Photos from the image-classification dataset "seam-pucker-dataset" in the GitHub repository khoindd2000/seam-pucker-dataset. Its 5 classes are: seam pucker level 1, seam pucker level 2, seam pucker level 3, seam pucker level 4, seam pucker level 5.

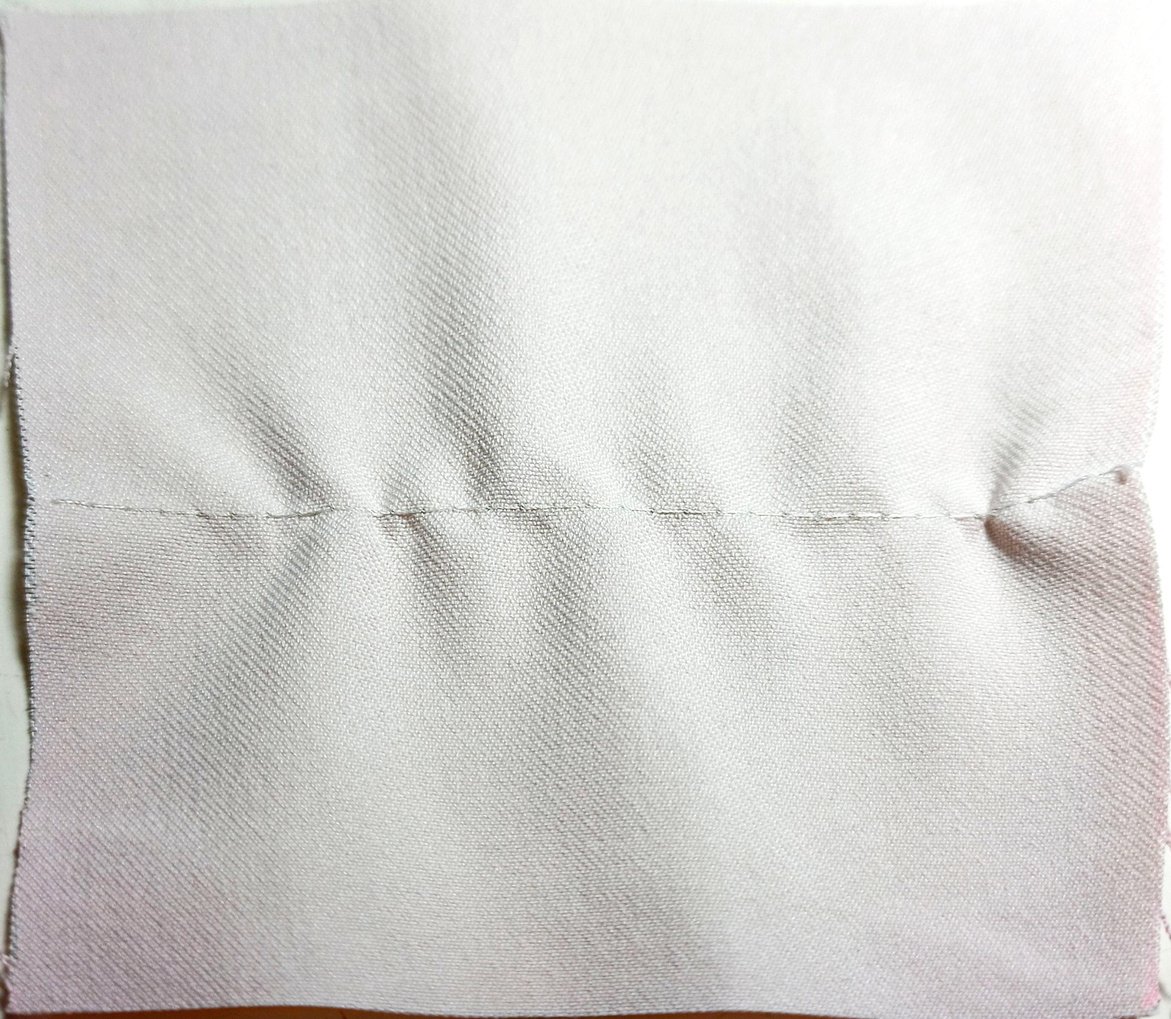
Label: seam pucker level 3

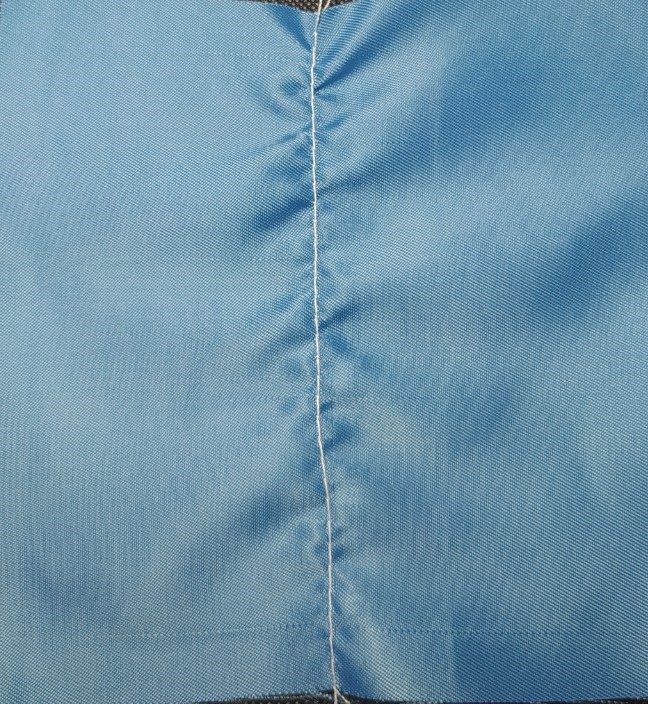
Label: seam pucker level 2

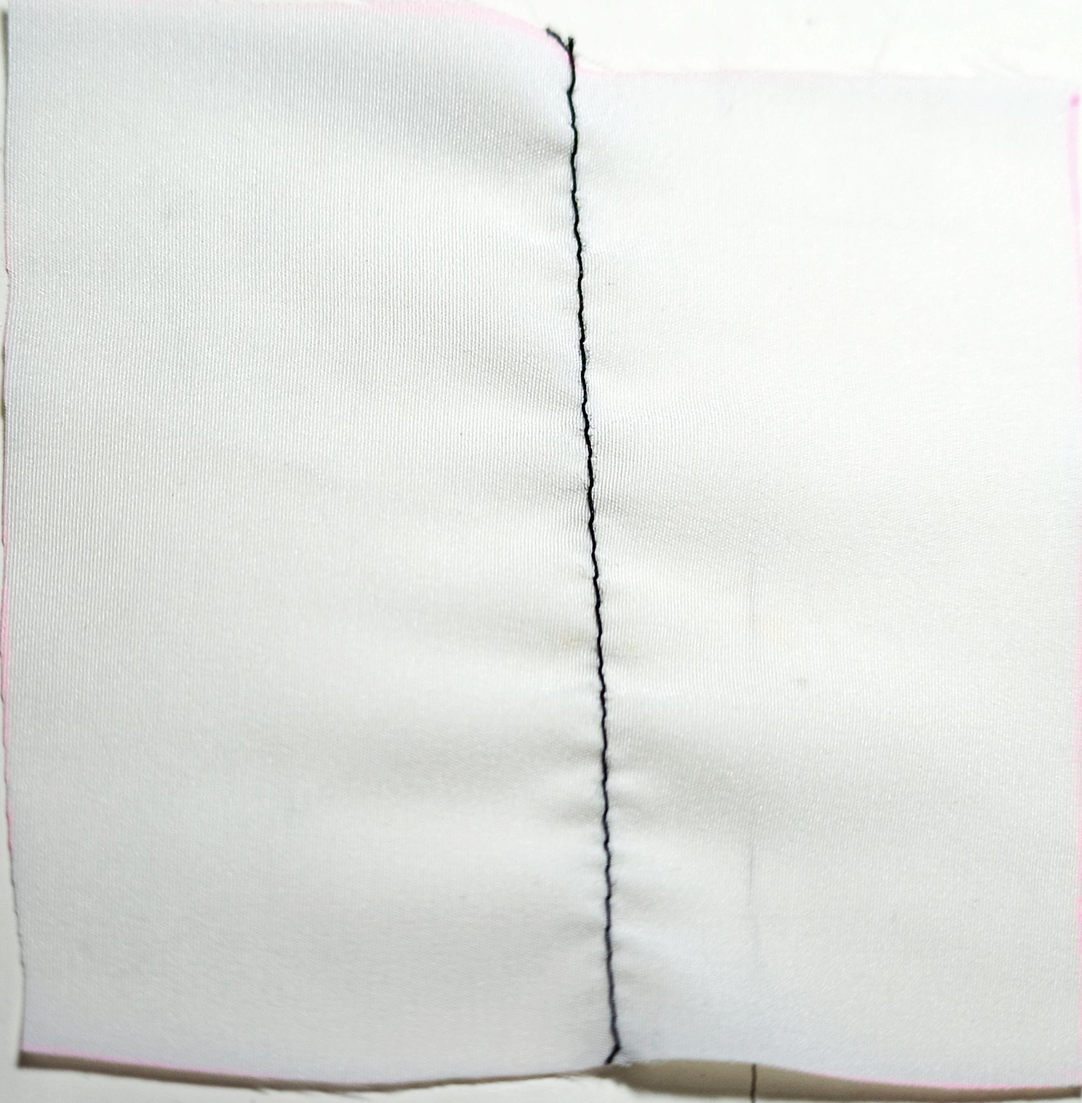
Label: seam pucker level 4

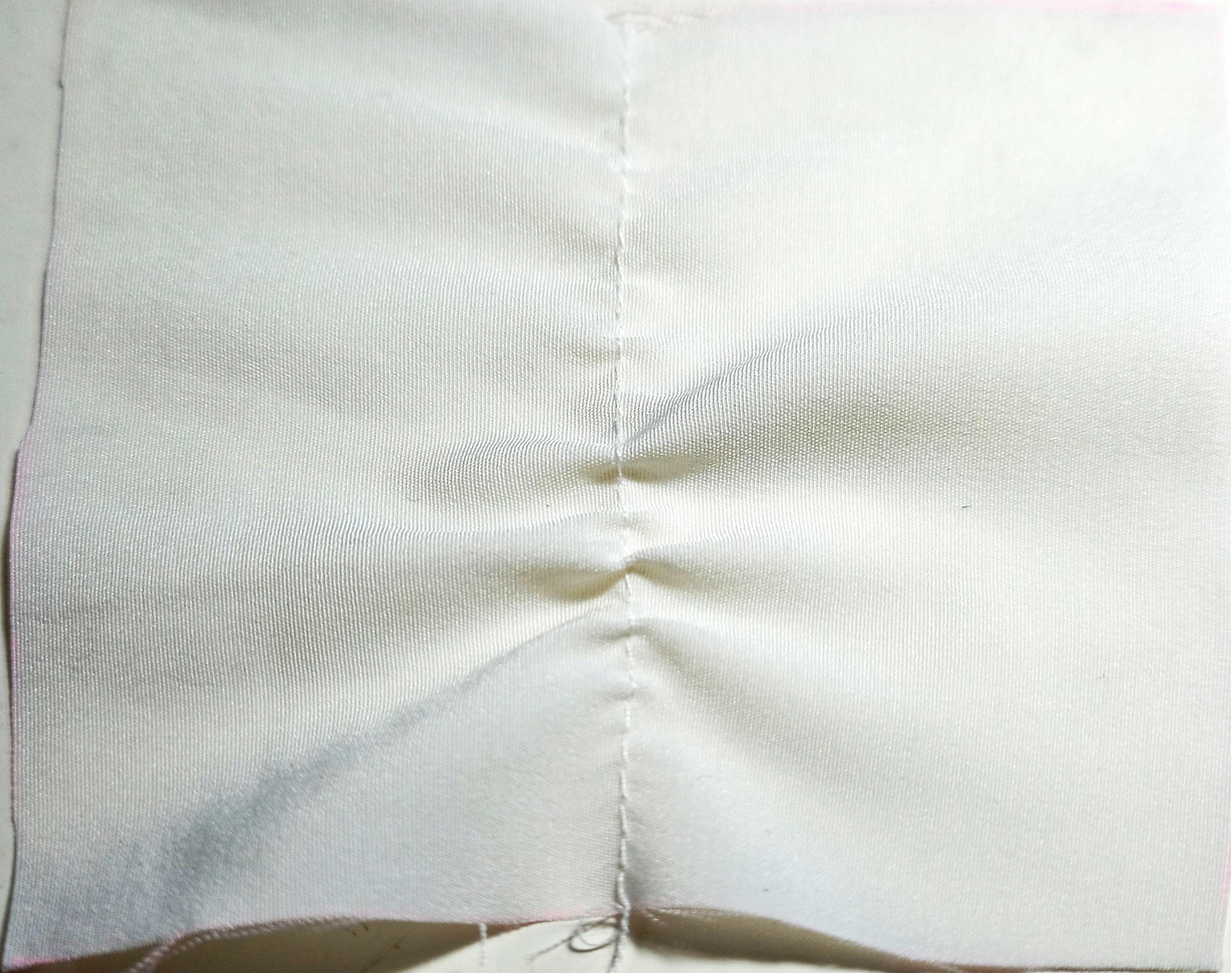
Label: seam pucker level 2

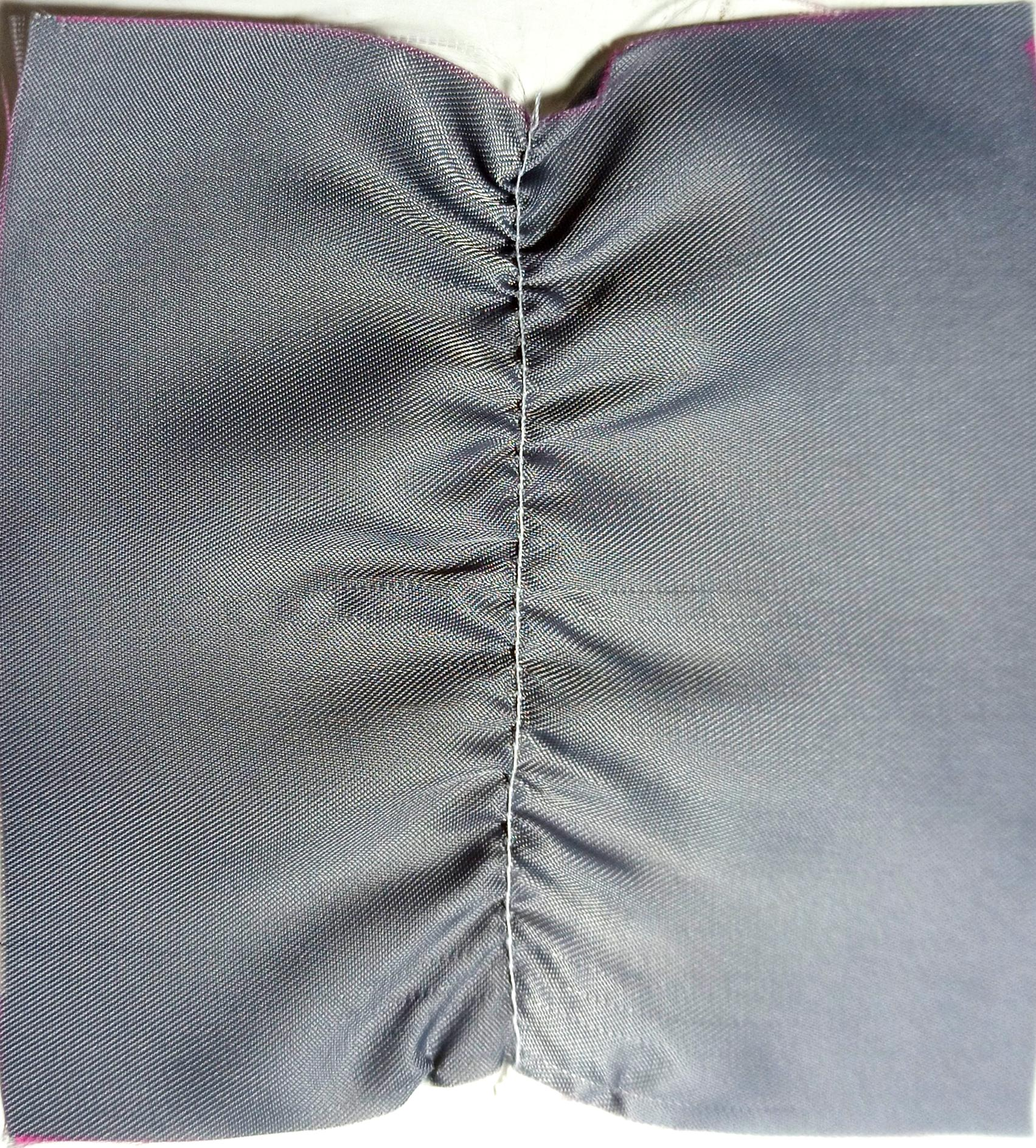
Label: seam pucker level 1

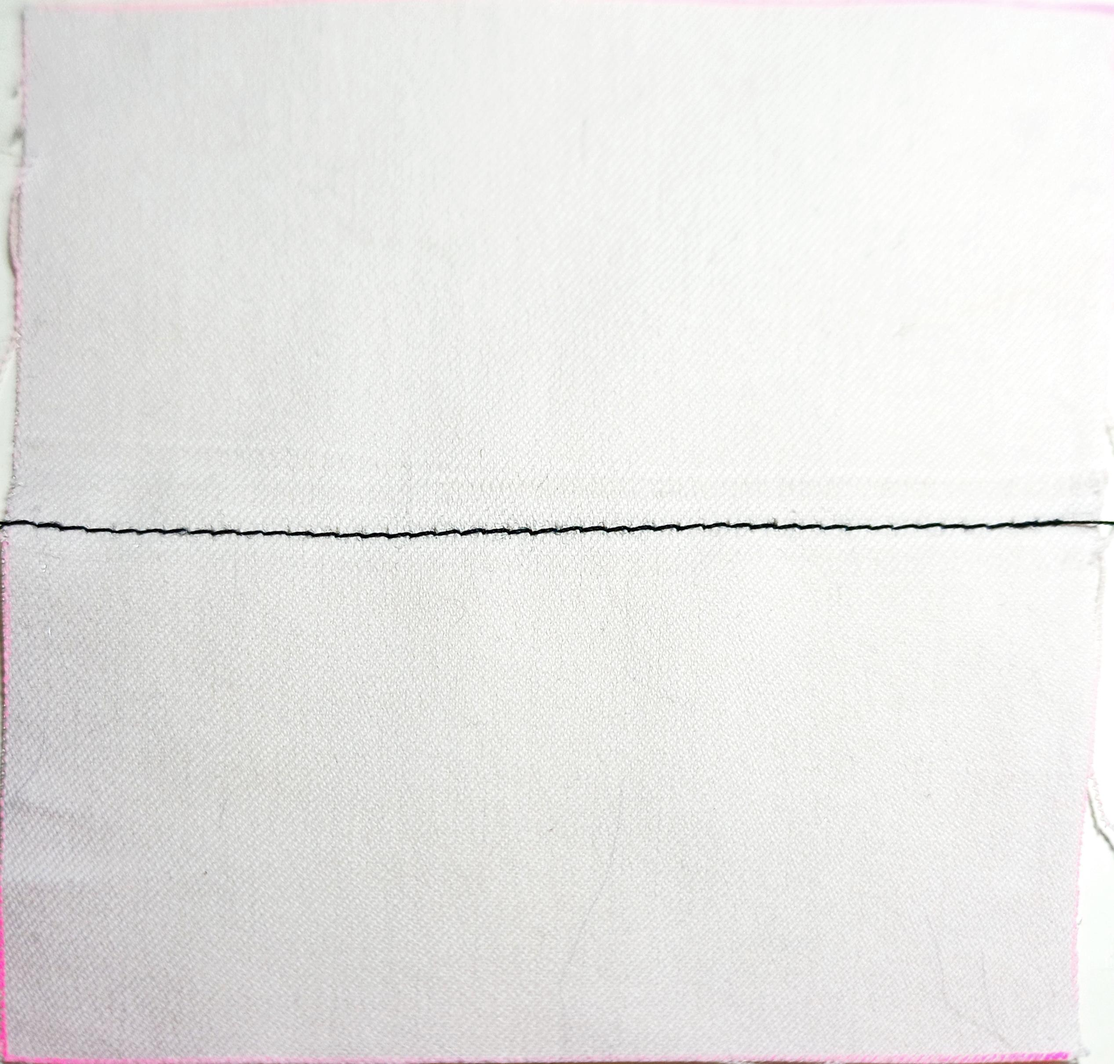
Label: seam pucker level 5
